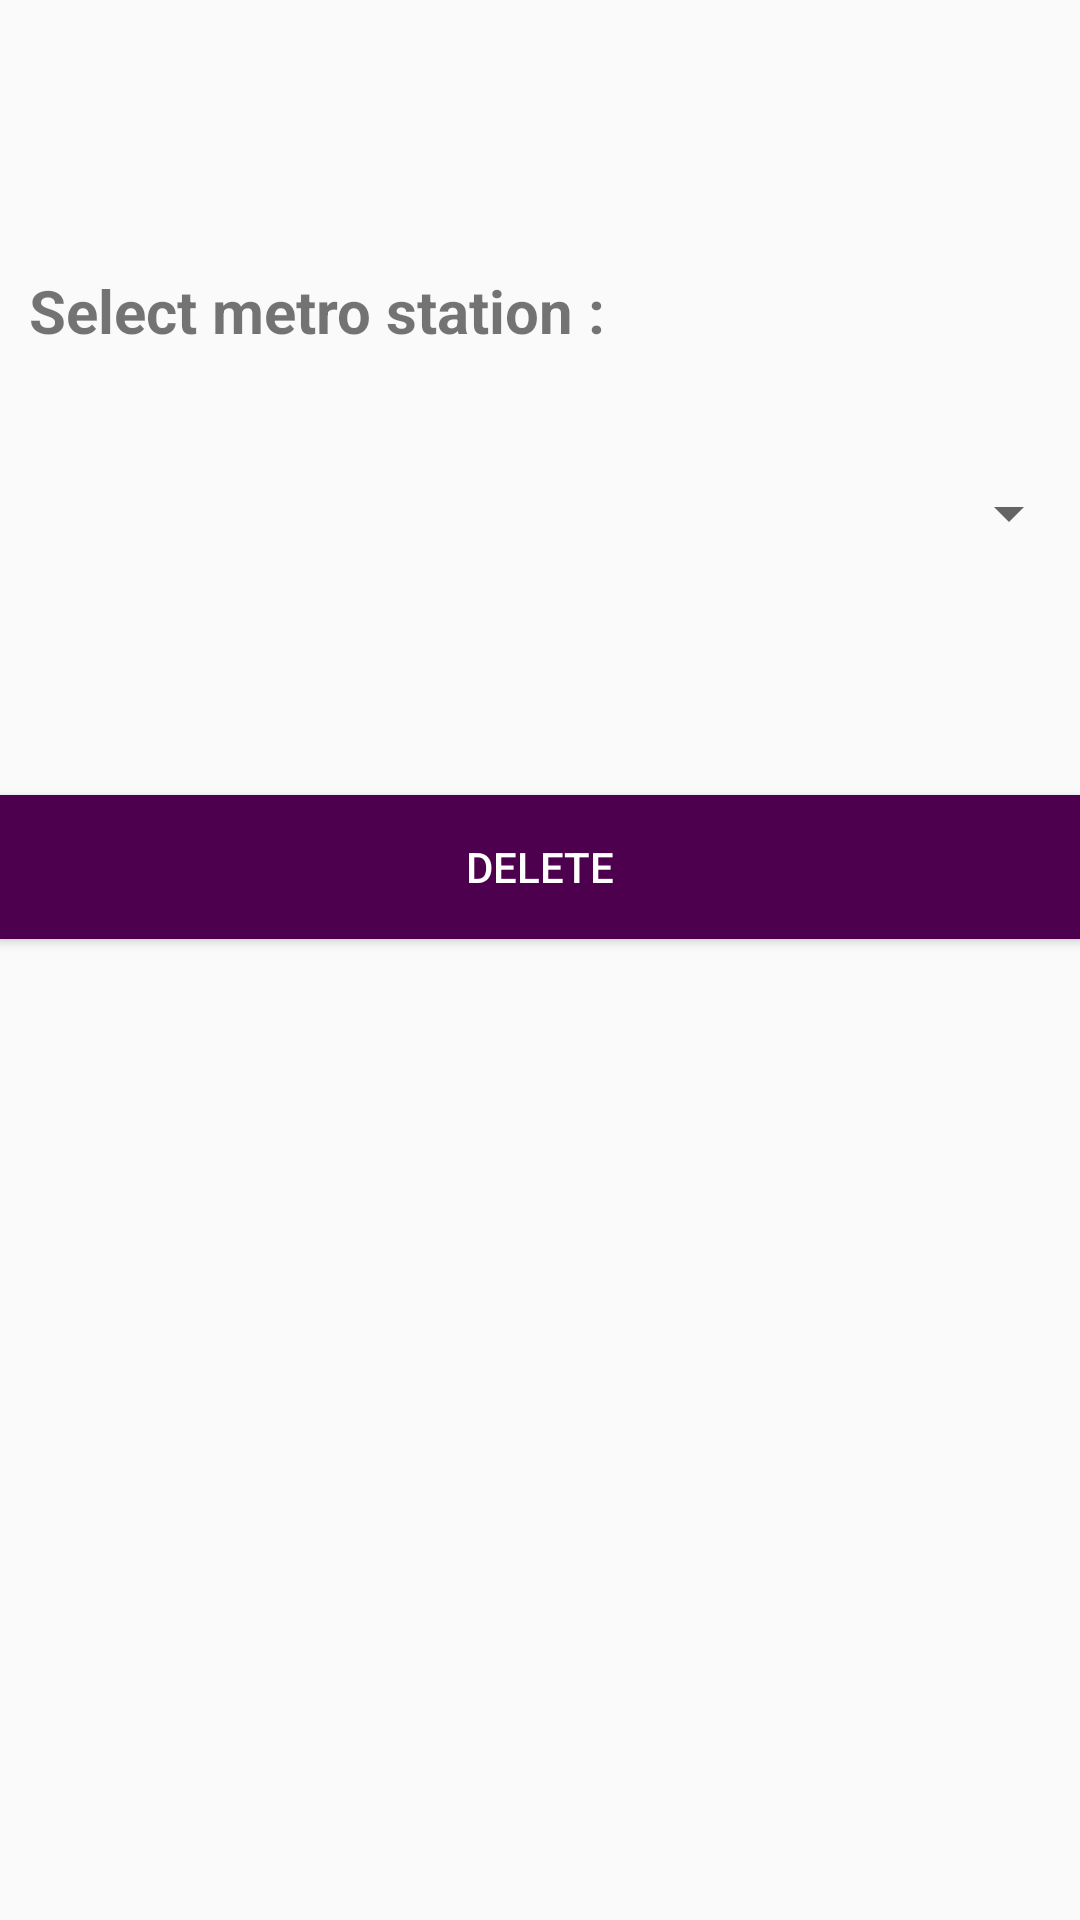

The Android layout XML behind this screen, and the referenced resources:
<!-- AndroidManifest.xml: application theme AppTheme -->
<!-- res/layout/activity_delete_metro_station.xml -->
<?xml version="1.0" encoding="utf-8"?>
<RelativeLayout xmlns:android="http://schemas.android.com/apk/res/android"
    xmlns:tools="http://schemas.android.com/tools"
    android:layout_width="match_parent"
    android:layout_height="match_parent"
    android:paddingBottom="@dimen/activity_vertical_margin"
    android:paddingLeft="@dimen/activity_horizontal_margin"
    android:paddingRight="@dimen/activity_horizontal_margin"
    android:paddingTop="@dimen/activity_vertical_margin"
    tools:context="bahomaid.sara.routeitadmin.DeleteMetroStation">


    <LinearLayout
        android:orientation="vertical"
        android:layout_width="match_parent"
        android:layout_height="match_parent"
        android:layout_centerVertical="true"
        android:layout_alignParentStart="true"
        android:weightSum="1">

        <TextView
            android:layout_width="wrap_content"
            android:layout_height="wrap_content"
            android:text="Select metro station :"
            android:id="@+id/textView10"
            android:layout_marginTop="90dp"
            android:layout_marginLeft="10dp"
            android:layout_alignParentTop="true"
            android:layout_alignParentStart="true"
            android:textSize="20dp"
            android:textStyle="bold"
            android:textIsSelectable="false"
            android:layout_marginBottom="30dp" />

        <LinearLayout
            android:orientation="horizontal"
            android:layout_width="match_parent"
            android:layout_height="48dp">

            <Spinner
                android:layout_width="match_parent"
                android:layout_height="fill_parent"
                android:id="@+id/spinner3"
                />

            <TextView
                android:layout_width="52dp"
                android:layout_height="wrap_content"
                android:id="@+id/textView24"
                android:focusable="true"
                android:focusableInTouchMode="true"
                android:layout_marginTop="10dp" />
        </LinearLayout>

        <Button
            android:text="Delete"
            android:id="@+id/button15"
            android:layout_below="@+id/spinner3"
            android:layout_centerHorizontal="true"
            android:layout_gravity="center_horizontal"

            android:layout_width="match_parent"
            android:layout_height="wrap_content"
            android:textSize="14dp"
            android:layout_marginTop="70dp"
            android:background="@color/purple"
            android:textColor="#FFFF"
            />
    </LinearLayout>

</RelativeLayout>
<!-- resources referenced by this layout -->
<resources>
  <color name="purple">#4d004d</color>
  <style name="AppTheme" parent="Base.Theme.AppCompat.Light.DarkActionBar">
          
          <item name="colorPrimary">@color/purple</item>
          <item name="colorPrimaryDark">@color/purple</item>
          <item name="colorAccent">@color/colorAccent</item>
      </style>
  <color name="colorAccent">#FF4081</color>
</resources>
